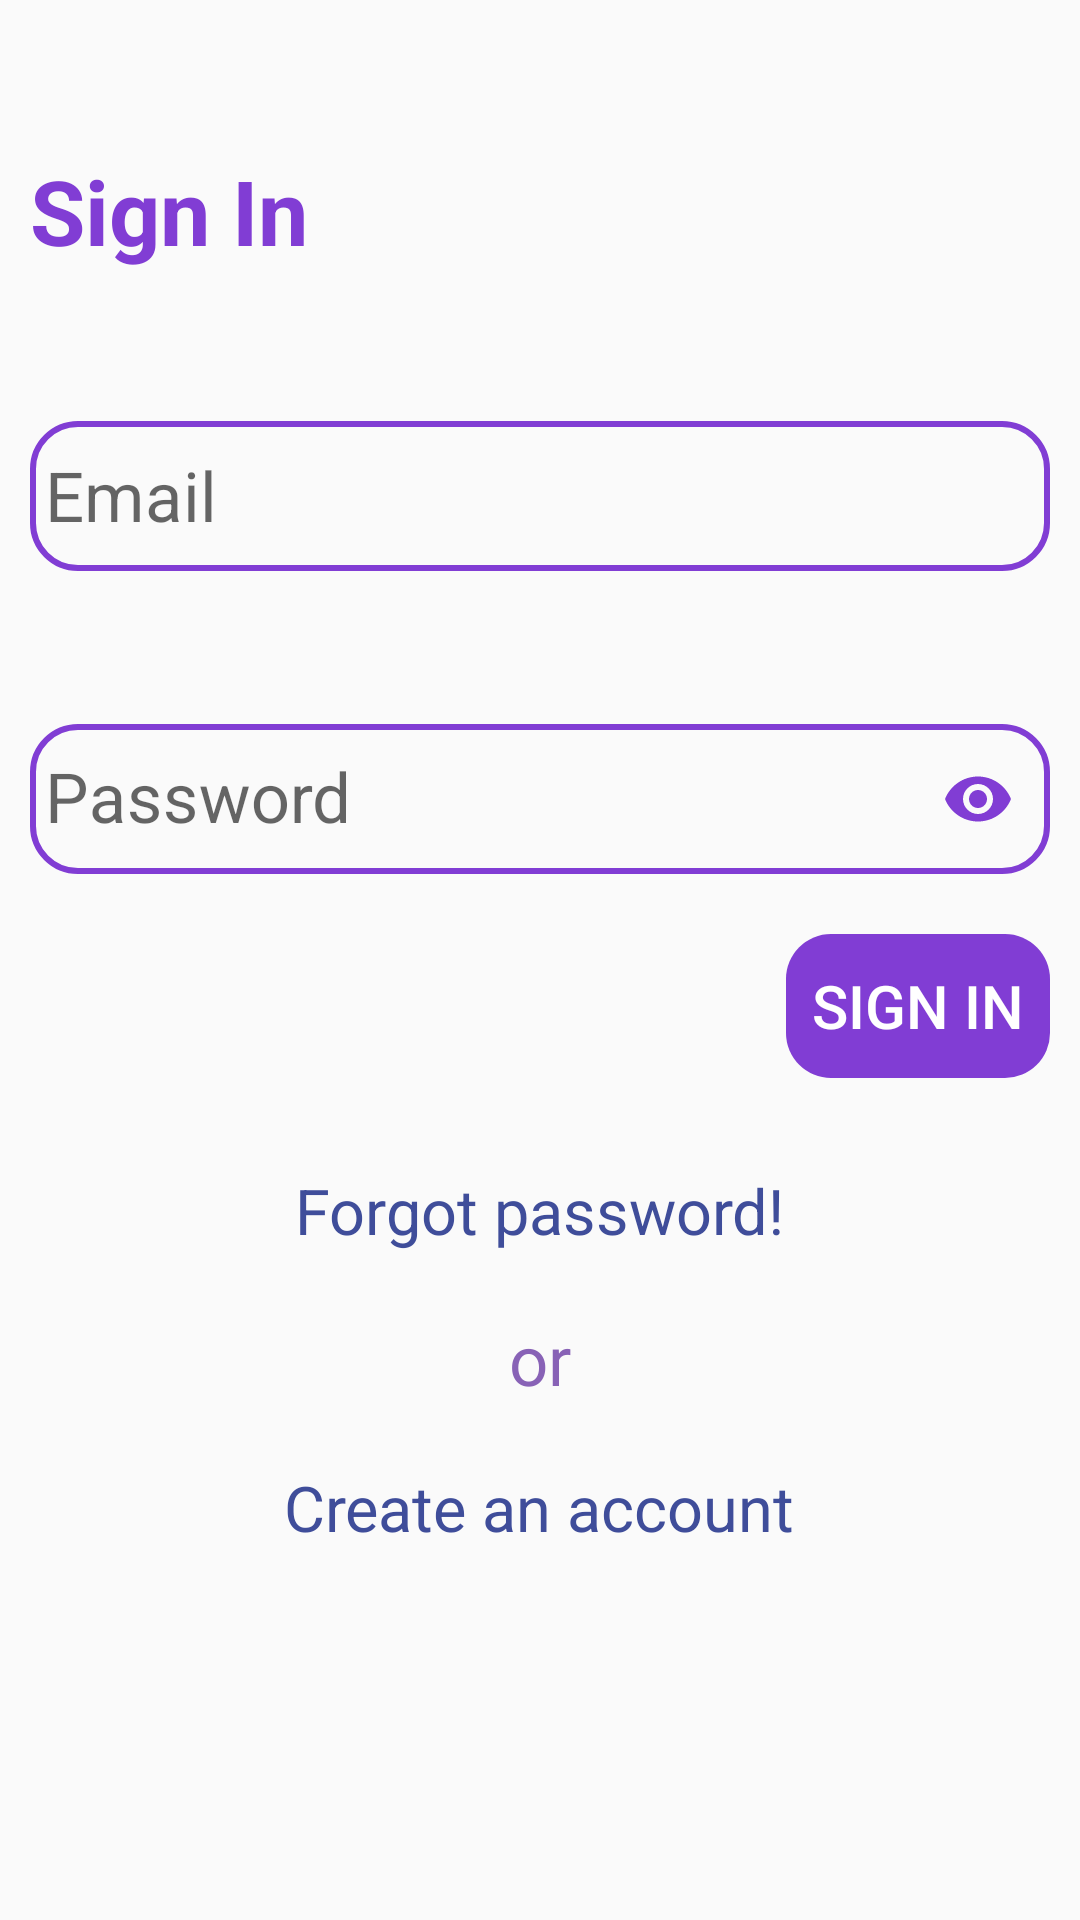

The Android layout XML behind this screen, and the referenced resources:
<!-- AndroidManifest.xml: application theme Theme.VacationApp -->
<!-- res/layout/activity_login.xml -->
<?xml version="1.0" encoding="utf-8"?>
<RelativeLayout xmlns:android="http://schemas.android.com/apk/res/android"
    xmlns:app="http://schemas.android.com/apk/res-auto"
    xmlns:tools="http://schemas.android.com/tools"
    android:layout_width="match_parent"
    android:layout_height="match_parent"
    tools:context=".LoginActivity"
    android:orientation="vertical"
    android:padding="10dp">

    <TextView
        android:id="@+id/logInActivity"
        android:layout_width="wrap_content"
        android:layout_height="wrap_content"
        android:text="Sign In"
        android:textStyle="bold"
        android:textSize="30sp"
        android:textColor="#813DD4"
        android:layout_marginTop="40dp"
        android:layout_marginBottom="50dp"/>


    <EditText
        android:id="@+id/email"
        android:layout_below="@+id/logInActivity"
        android:layout_width="match_parent"
        android:layout_height="50dp"
        android:hint="Email"
        android:paddingVertical="10dp"
        android:paddingStart="5dp"
        android:textSize="23sp"
        android:autofillHints="Enter your mail"
        android:background="@drawable/edit_text_shape"/>

    <com.google.android.material.textfield.TextInputLayout
        android:id="@+id/passwordEdit"
        android:layout_below="@+id/email"
        android:layout_width="match_parent"
        android:layout_height="wrap_content"
        app:passwordToggleEnabled="true"
        android:layout_marginTop="40dp"
        app:passwordToggleDrawable="@drawable/password_icon"
        app:passwordToggleTint="#813DD4">

        <com.google.android.material.textfield.TextInputEditText
            android:id="@+id/password"
            android:layout_width="match_parent"
            android:layout_height="50dp"
            android:textSize="23sp"
            android:paddingVertical="10dp"
            android:paddingStart="5dp"
            android:hint="Password"
            android:inputType="textPassword"
            android:background="@drawable/edit_text_shape"/>

    </com.google.android.material.textfield.TextInputLayout>


    <Button
        android:id="@+id/login"
        android:layout_below="@+id/passwordEdit"
        android:layout_width="wrap_content"
        android:layout_height="wrap_content"
        android:layout_alignParentEnd="true"
        android:text="Sign In"
        android:textSize="20sp"
        android:textColor="@drawable/btn_text_color"
        android:backgroundTint="#813DD4"
        android:background="@drawable/button_shape"
        android:layout_marginTop="20dp"/>

    <TextView
        android:id="@+id/forgot"
        android:layout_below="@+id/login"
        android:layout_width="wrap_content"
        android:layout_height="wrap_content"
        android:text="Forgot password!"
        android:clickable="true"
        android:textColor="@drawable/text_link_color"
        android:textSize="21sp"
        android:layout_marginTop="30dp"
        android:focusable="true"
        android:layout_centerHorizontal="true"/>

    <TextView
        android:id="@+id/or"
        android:layout_below="@+id/forgot"
        android:layout_width="wrap_content"
        android:layout_height="wrap_content"
        android:text="or"
        android:textColor="#8862B6"
        android:textSize="23sp"
        android:layout_marginTop="20dp"
        android:layout_centerHorizontal="true"/>

    <TextView
        android:id="@+id/register"
        android:layout_below="@+id/or"
        android:layout_width="wrap_content"
        android:layout_height="wrap_content"
        android:text="Create an account"
        android:clickable="true"
        android:textColor="@drawable/text_link_color"
        android:textSize="21sp"
        android:layout_marginTop="20dp"
        android:focusable="true"
        android:layout_centerHorizontal="true"/>

</RelativeLayout>
<!-- resources referenced by this layout -->
<resources>
  <!-- drawable btn_text_color (drawable) -->
  <?xml version="1.0" encoding="utf-8"?>
  <selector xmlns:android="http://schemas.android.com/apk/res/android">
  
      <item android:state_pressed="true" android:color="#C59BF8"/>
      <item android:state_enabled="true" android:color="#FFFFFF"/>
      <item android:state_enabled="true" android:color="#C59BF8"/>
  </selector>
  <!-- drawable button_shape (drawable) -->
  <?xml version="1.0" encoding="utf-8"?>
  <shape xmlns:android="http://schemas.android.com/apk/res/android">
  
      <corners android:radius="15dp"/>
      <stroke
          android:color="#813DD4"
          android:width="0dp"/>
  
  </shape>
  <!-- drawable edit_text_shape (drawable) -->
  <?xml version="1.0" encoding="utf-8"?>
  <shape xmlns:android="http://schemas.android.com/apk/res/android">
  
      <corners android:radius="15dp"/>
      <stroke android:color="#813DD4"
          android:width="2dp"/>
  
  </shape>
  <!-- drawable text_link_color (drawable) -->
  <?xml version="1.0" encoding="utf-8"?>
  <selector xmlns:android="http://schemas.android.com/apk/res/android">
  
      <item android:state_pressed="true" android:color="#0227F6"/>
      <item android:state_enabled="true" android:color="#3F4D9A"/>
      <item android:state_enabled="true" android:color="#0227F6"/>
  </selector>
  <style name="Theme.VacationApp" parent="Theme.AppCompat.Light.NoActionBar">
          
          <item name="colorPrimary">#C59BF8</item>
          <item name="colorPrimaryDark">#C59BF8</item>
          <item name="colorAccent">#C59BF8</item>
          
      </style>
</resources>
